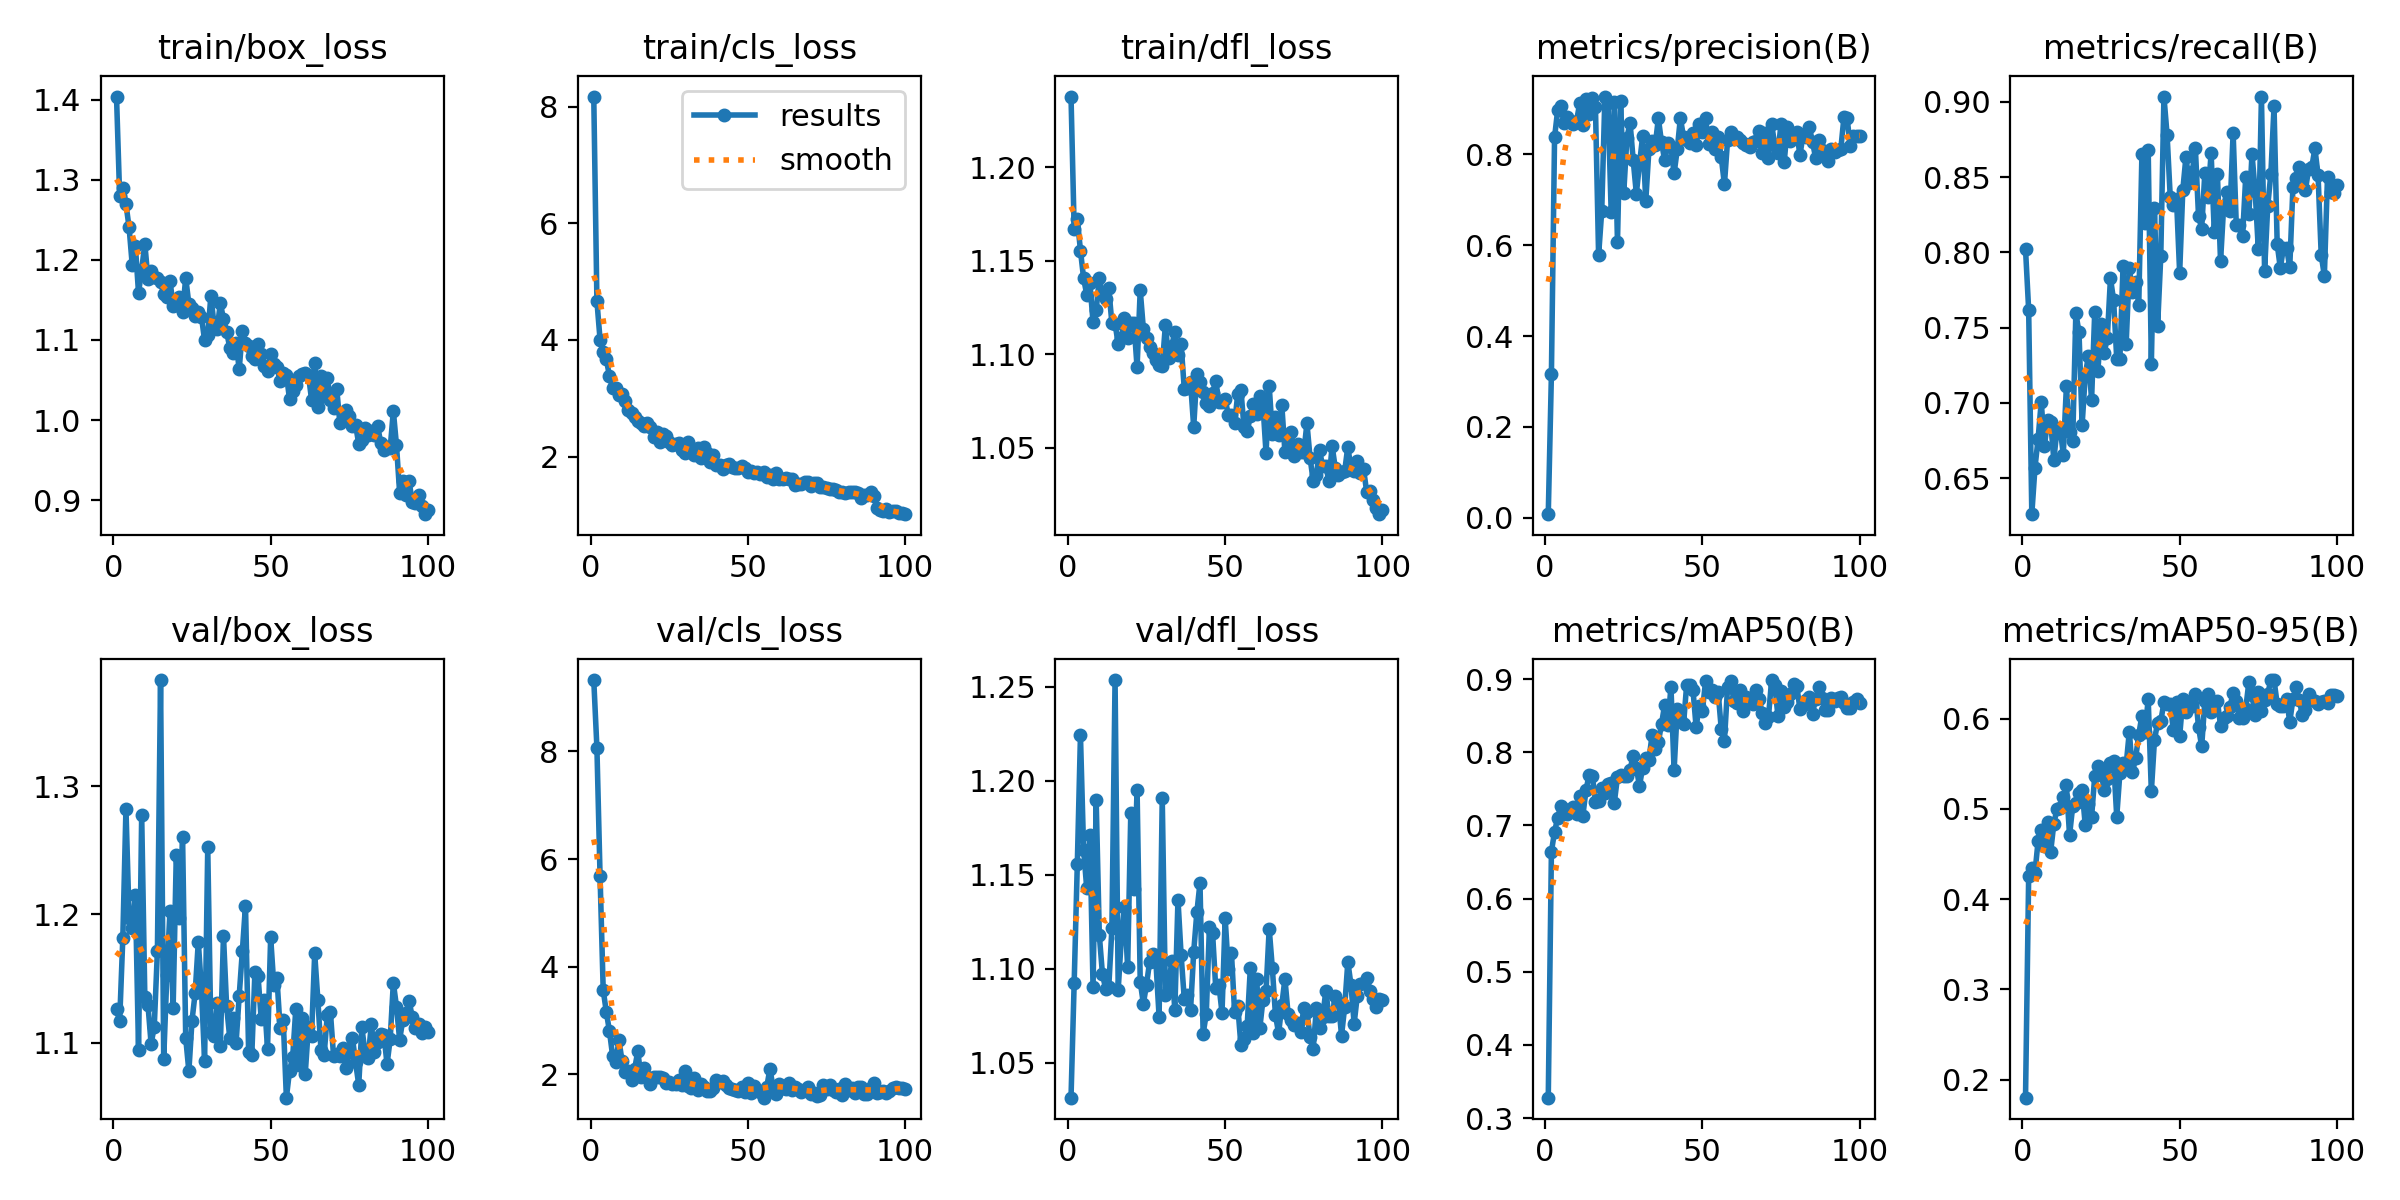

Source data for this figure (header and first rows):
epoch, time, train/box_loss, train/cls_loss, train/dfl_loss, metrics/precision(B), metrics/recall(B), metrics/mAP50(B), metrics/mAP50-95(B), val/box_loss, val/cls_loss, val/dfl_loss, lr/pg0, lr/pg1, lr/pg2
1, 13.56, 1.404, 8.173, 1.238, 0.00796, 0.8021, 0.328, 0.1799, 1.126, 9.324, 1.032, 0.000375, 0.000375, 0.000375
2, 25.35, 1.28, 4.666, 1.167, 0.316, 0.7618, 0.6641, 0.4252, 1.117, 8.068, 1.092, 0.000755, 0.000755, 0.000755
3, 37.19, 1.29, 4.005, 1.172, 0.8371, 0.626, 0.6914, 0.4343, 1.181, 5.685, 1.156, 0.001127, 0.001127, 0.001127
4, 48.84, 1.27, 3.79, 1.155, 0.8976, 0.6567, 0.7105, 0.4292, 1.282, 3.566, 1.224, 0.001213, 0.001213, 0.001213
5, 60.86, 1.241, 3.666, 1.141, 0.9072, 0.6761, 0.7268, 0.4645, 1.197, 3.158, 1.163, 0.0012, 0.0012, 0.0012
6, 72.96, 1.194, 3.375, 1.132, 0.8679, 0.7007, 0.7226, 0.4769, 1.189, 2.8, 1.143, 0.001188, 0.001188, 0.001188
7, 84.76, 1.217, 3.171, 1.138, 0.8812, 0.6711, 0.7155, 0.459, 1.215, 2.342, 1.171, 0.001176, 0.001176, 0.001176
8, 96.56, 1.159, 3.169, 1.117, 0.8714, 0.6883, 0.7192, 0.4854, 1.094, 2.224, 1.091, 0.001163, 0.001163, 0.001163
9, 108.3, 1.188, 3.054, 1.124, 0.8659, 0.687, 0.725, 0.4527, 1.277, 2.64, 1.19, 0.001151, 0.001151, 0.001151
10, 120.1, 1.22, 3.071, 1.141, 0.8734, 0.6622, 0.7161, 0.4836, 1.136, 2.243, 1.118, 0.001139, 0.001139, 0.001139
11, 131.7, 1.176, 2.952, 1.132, 0.9126, 0.682, 0.7404, 0.5002, 1.129, 2.04, 1.097, 0.001126, 0.001126, 0.001126
12, 143.5, 1.186, 2.806, 1.13, 0.8648, 0.6835, 0.7134, 0.5008, 1.099, 2.055, 1.09, 0.001114, 0.001114, 0.001114
13, 155.5, 1.178, 2.742, 1.135, 0.9224, 0.6656, 0.7483, 0.5136, 1.113, 1.894, 1.09, 0.001102, 0.001102, 0.001102
14, 167.7, 1.178, 2.673, 1.116, 0.8882, 0.711, 0.7694, 0.5263, 1.172, 2.104, 1.121, 0.001089, 0.001089, 0.001089
15, 179.5, 1.172, 2.602, 1.116, 0.9244, 0.6808, 0.7677, 0.4709, 1.383, 2.432, 1.254, 0.001077, 0.001077, 0.001077
16, 191.2, 1.158, 2.583, 1.105, 0.9044, 0.6748, 0.7324, 0.5029, 1.087, 1.949, 1.089, 0.001064, 0.001064, 0.001064
17, 203.4, 1.153, 2.531, 1.109, 0.5775, 0.7595, 0.7338, 0.5066, 1.153, 2.127, 1.116, 0.001052, 0.001052, 0.001052
18, 215.3, 1.174, 2.568, 1.119, 0.6754, 0.7469, 0.7507, 0.5173, 1.203, 1.957, 1.133, 0.00104, 0.00104, 0.00104
19, 227.4, 1.143, 2.51, 1.109, 0.927, 0.6854, 0.745, 0.5205, 1.127, 1.822, 1.101, 0.001027, 0.001027, 0.001027
20, 239.4, 1.144, 2.33, 1.117, 0.9118, 0.7185, 0.756, 0.4819, 1.246, 1.944, 1.183, 0.001015, 0.001015, 0.001015
21, 251.4, 1.154, 2.419, 1.117, 0.6719, 0.7312, 0.7577, 0.5057, 1.197, 1.95, 1.143, 0.001002, 0.001002, 0.001002
22, 262.7, 1.135, 2.257, 1.093, 0.9152, 0.7019, 0.7313, 0.4908, 1.26, 1.959, 1.195, 0.0009901, 0.0009901, 0.0009901
23, 274.7, 1.178, 2.394, 1.134, 0.6061, 0.7601, 0.7659, 0.5365, 1.104, 1.934, 1.093, 0.0009778, 0.0009778, 0.0009778
24, 286.6, 1.145, 2.356, 1.113, 0.9164, 0.7209, 0.7694, 0.5481, 1.078, 1.838, 1.082, 0.0009654, 0.0009654, 0.0009654
25, 298.6, 1.14, 2.242, 1.109, 0.7156, 0.7526, 0.7681, 0.5412, 1.117, 1.855, 1.092, 0.000953, 0.000953, 0.000953
26, 310.4, 1.13, 2.196, 1.104, 0.836, 0.7331, 0.7676, 0.521, 1.139, 1.82, 1.104, 0.0009406, 0.0009406, 0.0009406
27, 322.3, 1.135, 2.219, 1.101, 0.8697, 0.7431, 0.7763, 0.5327, 1.179, 1.819, 1.108, 0.0009283, 0.0009283, 0.0009283
28, 333.9, 1.129, 2.228, 1.097, 0.7867, 0.7827, 0.7954, 0.5509, 1.142, 1.898, 1.103, 0.0009159, 0.0009159, 0.0009159
29, 346.4, 1.1, 2.114, 1.094, 0.7135, 0.7683, 0.7783, 0.553, 1.086, 1.803, 1.075, 0.0009035, 0.0009035, 0.0009035
30, 358.5, 1.106, 2.066, 1.094, 0.7784, 0.7292, 0.754, 0.4914, 1.252, 2.072, 1.191, 0.0008911, 0.0008911, 0.0008911
31, 370.7, 1.155, 2.241, 1.116, 0.8398, 0.7293, 0.7791, 0.54, 1.108, 1.783, 1.086, 0.0008787, 0.0008787, 0.0008787
32, 382.7, 1.119, 2.073, 1.098, 0.6977, 0.7906, 0.7914, 0.5509, 1.105, 1.743, 1.09, 0.0008664, 0.0008664, 0.0008664
33, 394.7, 1.113, 2.022, 1.104, 0.8112, 0.7393, 0.7899, 0.5491, 1.131, 1.935, 1.104, 0.000854, 0.000854, 0.000854
34, 406.4, 1.146, 2.138, 1.112, 0.8287, 0.7898, 0.8234, 0.5858, 1.097, 1.703, 1.078, 0.0008416, 0.0008416, 0.0008416
35, 417.7, 1.127, 1.978, 1.1, 0.8197, 0.7735, 0.804, 0.541, 1.183, 1.82, 1.137, 0.0008293, 0.0008293, 0.0008293
36, 429.4, 1.11, 2.157, 1.105, 0.879, 0.7804, 0.8137, 0.5562, 1.128, 1.76, 1.107, 0.0008169, 0.0008169, 0.0008169
37, 441.4, 1.09, 2.057, 1.082, 0.8262, 0.7652, 0.8384, 0.5826, 1.104, 1.691, 1.084, 0.0008045, 0.0008045, 0.0008045
38, 453.3, 1.084, 1.912, 1.082, 0.7872, 0.865, 0.8648, 0.6035, 1.119, 1.697, 1.086, 0.0007921, 0.0007921, 0.0007921
39, 465.5, 1.097, 2.018, 1.085, 0.8246, 0.8197, 0.8369, 0.5853, 1.099, 1.744, 1.078, 0.0007797, 0.0007797, 0.0007797
40, 477.6, 1.064, 1.847, 1.061, 0.8165, 0.8681, 0.8894, 0.6219, 1.137, 1.902, 1.109, 0.0007674, 0.0007674, 0.0007674
41, 489.4, 1.111, 1.86, 1.09, 0.7578, 0.726, 0.7752, 0.5194, 1.171, 1.858, 1.13, 0.000755, 0.000755, 0.000755
42, 501.3, 1.096, 1.785, 1.085, 0.8105, 0.8297, 0.8594, 0.5768, 1.207, 1.871, 1.146, 0.0007426, 0.0007426, 0.0007426
43, 512.5, 1.093, 1.857, 1.08, 0.8798, 0.7512, 0.845, 0.5959, 1.093, 1.799, 1.065, 0.0007302, 0.0007302, 0.0007302
44, 524.5, 1.08, 1.876, 1.074, 0.8377, 0.7975, 0.8381, 0.5973, 1.09, 1.753, 1.076, 0.0007179, 0.0007179, 0.0007179
45, 536.2, 1.077, 1.827, 1.072, 0.8309, 0.9035, 0.8922, 0.6182, 1.155, 1.73, 1.122, 0.0007055, 0.0007055, 0.0007055
46, 547.8, 1.096, 1.808, 1.079, 0.8245, 0.8781, 0.8917, 0.616, 1.152, 1.72, 1.119, 0.0006931, 0.0006931, 0.0006931
47, 559.8, 1.082, 1.802, 1.086, 0.846, 0.837, 0.8851, 0.6161, 1.118, 1.694, 1.09, 0.0006808, 0.0006808, 0.0006808
48, 571.7, 1.068, 1.832, 1.074, 0.8199, 0.8312, 0.8344, 0.5878, 1.133, 1.759, 1.092, 0.0006684, 0.0006684, 0.0006684
49, 583.5, 1.062, 1.798, 1.075, 0.8674, 0.8355, 0.8632, 0.6189, 1.095, 1.678, 1.077, 0.000656, 0.000656, 0.000656
50, 595.7, 1.083, 1.734, 1.076, 0.8482, 0.7862, 0.8566, 0.5805, 1.182, 1.834, 1.127, 0.0006436, 0.0006436, 0.0006436
51, 607.4, 1.071, 1.748, 1.067, 0.8792, 0.8413, 0.8966, 0.6221, 1.145, 1.659, 1.1, 0.0006312, 0.0006312, 0.0006312
52, 619.3, 1.066, 1.723, 1.068, 0.8227, 0.8633, 0.8827, 0.608, 1.15, 1.778, 1.109, 0.0006189, 0.0006189, 0.0006189
53, 631.6, 1.049, 1.727, 1.063, 0.8479, 0.8462, 0.8846, 0.6184, 1.112, 1.718, 1.077, 0.0006065, 0.0006065, 0.0006065
54, 643.2, 1.059, 1.702, 1.079, 0.8112, 0.8532, 0.8756, 0.6137, 1.118, 1.671, 1.08, 0.0005941, 0.0005941, 0.0005941
55, 654.8, 1.057, 1.729, 1.081, 0.8383, 0.869, 0.8824, 0.6279, 1.057, 1.568, 1.06, 0.0005818, 0.0005818, 0.0005818
56, 666.8, 1.026, 1.642, 1.061, 0.7931, 0.824, 0.8313, 0.5908, 1.078, 1.77, 1.063, 0.0005694, 0.0005694, 0.0005694
57, 678.5, 1.036, 1.687, 1.059, 0.7338, 0.8158, 0.8157, 0.5693, 1.089, 2.105, 1.07, 0.000557, 0.000557, 0.000557
58, 690, 1.044, 1.616, 1.067, 0.8309, 0.8525, 0.889, 0.6196, 1.126, 1.76, 1.1, 0.0005446, 0.0005446, 0.0005446
59, 702.2, 1.055, 1.712, 1.073, 0.8499, 0.8364, 0.897, 0.6274, 1.082, 1.642, 1.066, 0.0005322, 0.0005322, 0.0005322
60, 713.9, 1.057, 1.615, 1.068, 0.8325, 0.8659, 0.8705, 0.6078, 1.119, 1.822, 1.095, 0.0005199, 0.0005199, 0.0005199
... 40 more rows
